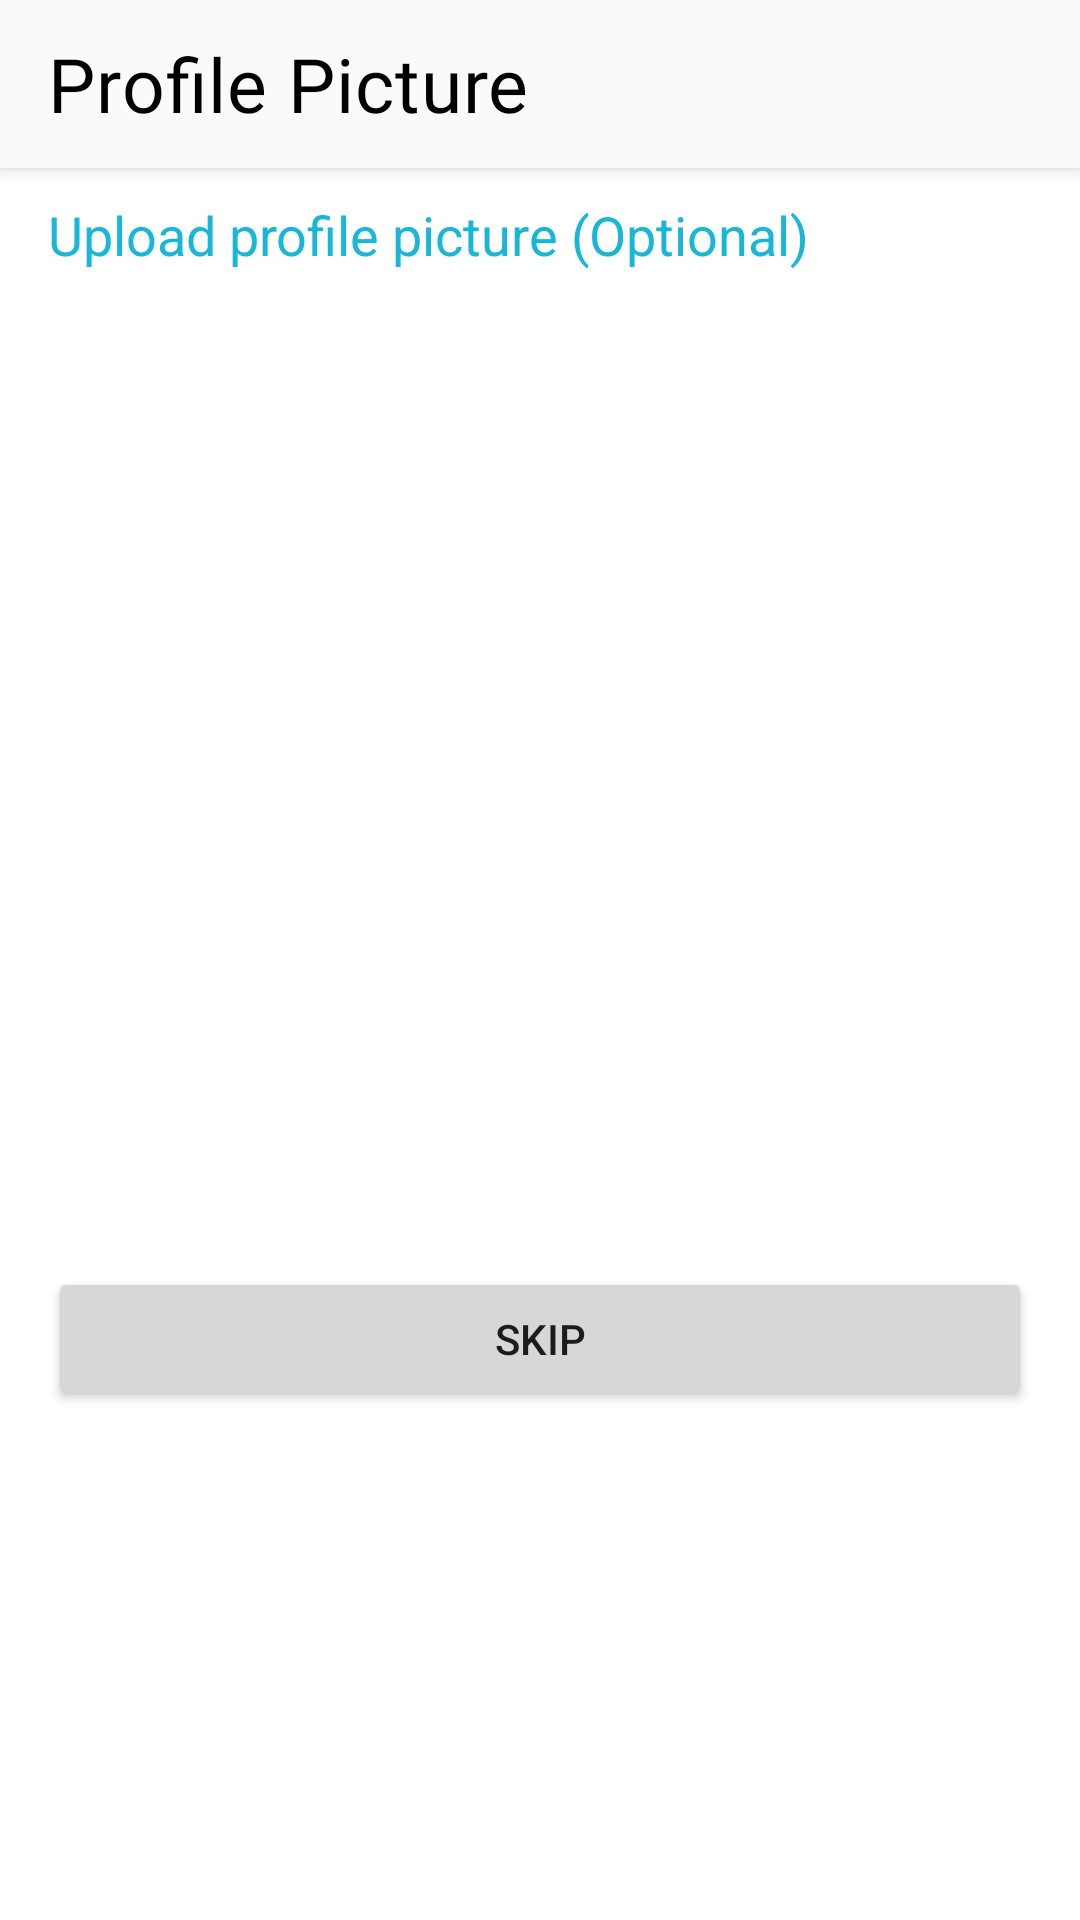

The Android layout XML behind this screen, and the referenced resources:
<!-- AndroidManifest.xml: application theme Theme.Food_Donation_Dissertation -->
<!-- res/layout/fragment_select_profile_picture.xml -->
<?xml version="1.0" encoding="utf-8"?>
<androidx.coordinatorlayout.widget.CoordinatorLayout xmlns:android="http://schemas.android.com/apk/res/android"
    xmlns:tools="http://schemas.android.com/tools"
    xmlns:app="http://schemas.android.com/apk/res-auto"
    android:layout_width="match_parent"
    android:layout_height="match_parent"
    tools:context=".account.SelectProfilePictureFragment">

    
    <com.google.android.material.appbar.AppBarLayout
        android:layout_width="match_parent"
        android:layout_height="wrap_content"
        >
        <com.google.android.material.appbar.MaterialToolbar
            android:id="@+id/topAppBar"
            android:layout_width="match_parent"
            app:title="Profile Picture"
            app:titleTextColor="@color/black"
            app:titleMarginTop="0dp"
            app:titleMarginBottom="0dp"
            app:titleTextAppearance="@style/TextAppearance.App.Headline6"
            android:layout_height="?attr/actionBarSize"
            style="@style/Widget.MaterialComponents.Toolbar.Primary"
            />
    </com.google.android.material.appbar.AppBarLayout>
    <androidx.core.widget.NestedScrollView
        android:layout_width="match_parent"
        android:layout_height="match_parent"
        android:layout_margin="16dp"
        >
        <RelativeLayout
            android:layout_width="match_parent"
            android:layout_height="wrap_content"
            android:layout_marginTop="50dp"
            >
            <TextView
                android:id="@+id/tvInst"
                android:layout_width="wrap_content"
                android:layout_height="wrap_content"
                android:textColor="@color/colorPrimary"
                android:layout_marginBottom="16dp"
                android:textSize="18dp"
                android:text="Upload profile picture (Optional)"
                />
            <ImageView
                android:id="@+id/imgPP"
                android:layout_width="match_parent"
                android:layout_height="300dp"
                android:layout_below="@+id/tvInst"
                android:src="@drawable/profile"
                android:layout_marginBottom="16dp"
                android:clickable="true"
                />
            <Button
                android:layout_width="match_parent"
                android:layout_height="wrap_content"
                android:layout_below="@id/imgPP"
                android:text="Skip" />

        </RelativeLayout>
    </androidx.core.widget.NestedScrollView>


</androidx.coordinatorlayout.widget.CoordinatorLayout>
<!-- resources referenced by this layout -->
<resources>
  <color name="black">#FF000000</color>
  <color name="colorPrimary">#18b6d9</color>
  <style name="TextAppearance.App.Headline6" parent="TextAppearance.MaterialComponents.Headline6">
          <item name="fontFamily">@font/cronus_round</item>
          <item name="android:fontFamily">@font/cronus_round</item>
          <item name="android:textSize">25sp</item>
  
      </style>
  <style name="Theme.Food_Donation_Dissertation" parent="Theme.MaterialComponents.Light.NoActionBar">
          
          <item name="colorPrimary">@color/colorPrimary</item>
          <item name="colorPrimaryVariant">@color/colorPrimary</item>
          <item name="colorOnPrimary">@color/white</item>
          
          <item name="colorSecondary">@color/teal_200</item>
          <item name="colorSecondaryVariant">@color/colorPrimary</item>
          <item name="colorOnSecondary">@color/black</item>
          
          <item name="android:statusBarColor" tools:targetApi="l">?attr/colorPrimaryVariant</item>
          
          <item name="toolbarStyle">@style/Widget.App.Toolbar</item>
          <item name="textAppearanceHeadline6">@style/TextAppearance.App.Headline6</item>
  
      </style>
  <color name="white">#FFFFFFFF</color>
  <color name="teal_200">#FF03DAC5</color>
  <style name="Widget.App.Toolbar" parent="Widget.MaterialComponents.Toolbar.Primary">
          <item name="materialThemeOverlay">@style/ThemeOverlay.App.Toolbar</item>
          <item name="titleTextAppearance">@style/TextAppearance.App.Headline6</item>
          <item name="subtitleTextAppearance">@style/TextAppearance.App.Subtitle1</item>
      </style>
  <style name="ThemeOverlay.App.Toolbar" parent="">
          <item name="colorPrimary">@color/backGroundWhite</item>
      </style>
  <style name="TextAppearance.App.Subtitle1" parent="TextAppearance.MaterialComponents.Subtitle1">
          <item name="fontFamily">@font/roboto_regular</item>
          <item name="android:fontFamily">@font/roboto_regular</item>
          <item name="android:textSize">13sp</item>
  
  
      </style>
  <color name="backGroundWhite">#FAFAFA</color>
</resources>
